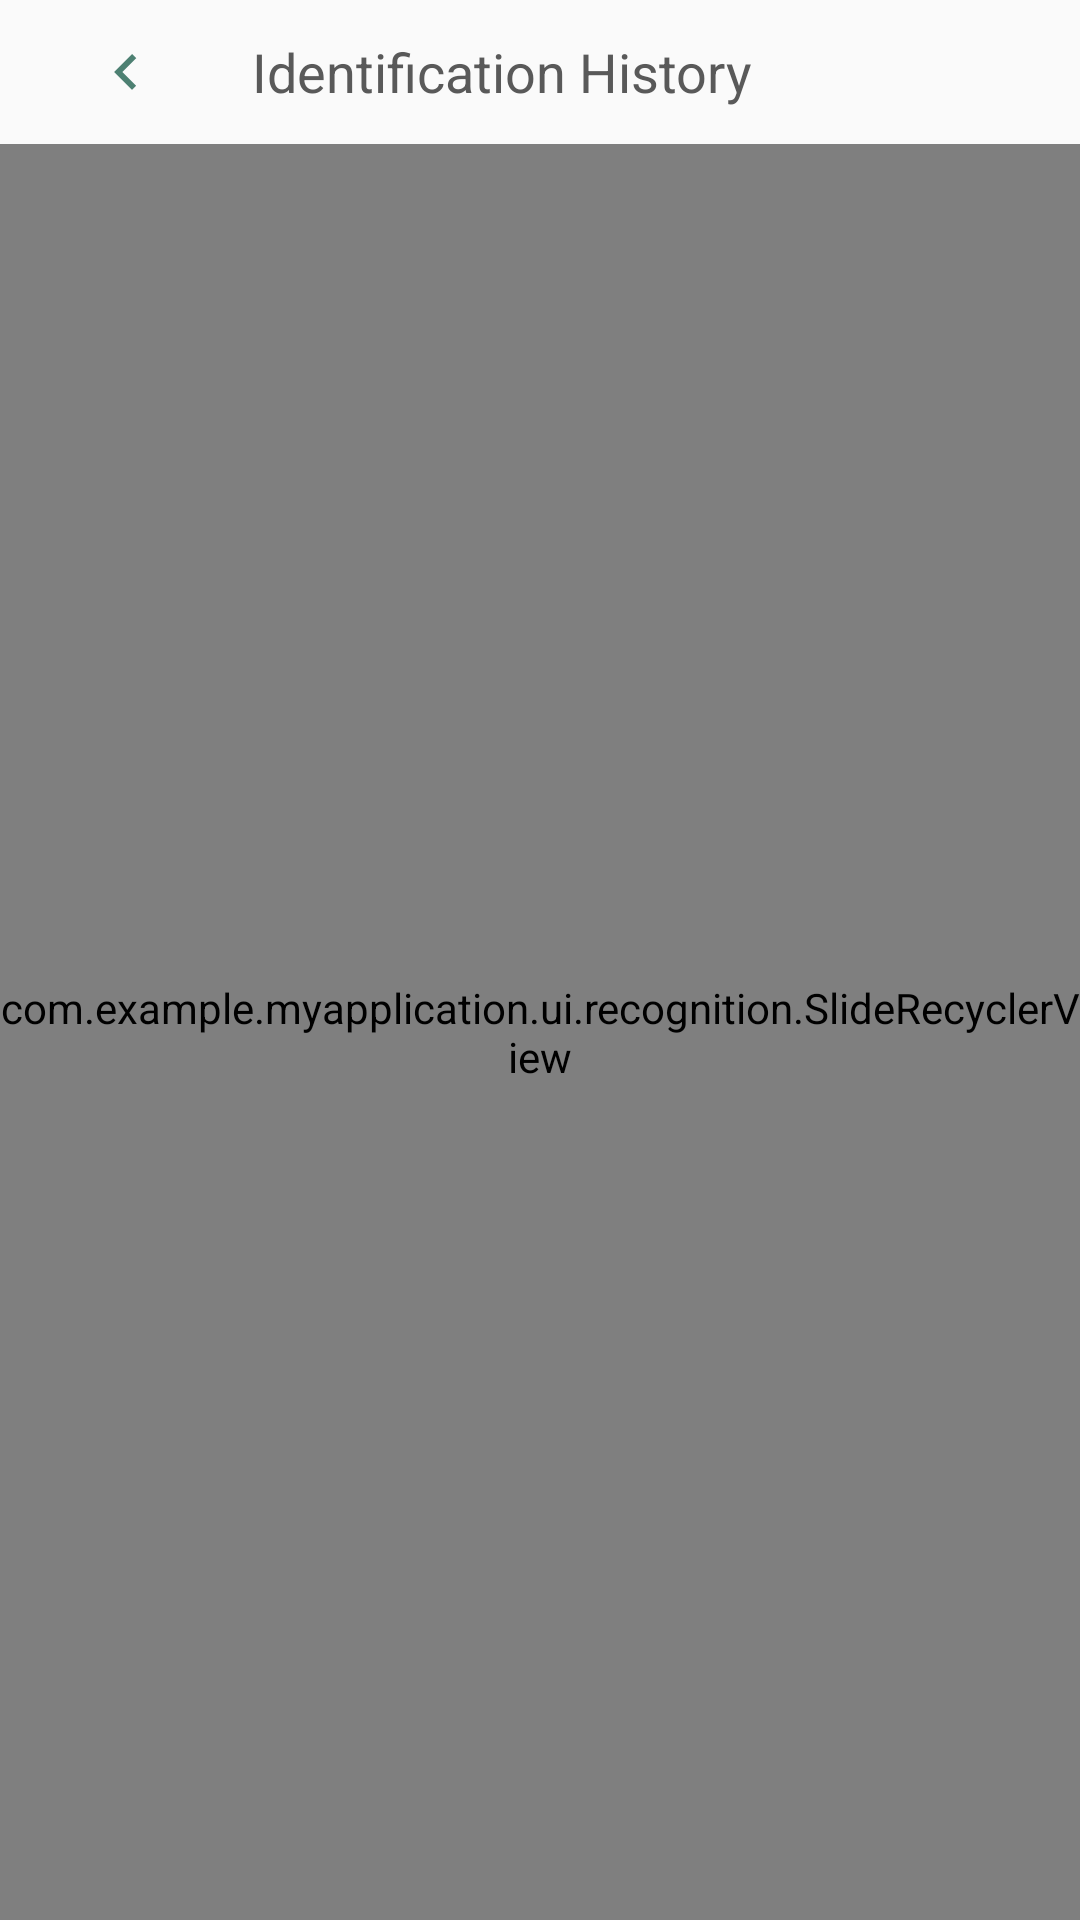

Write the Android layout XML for this screen, with the resource values it uses.
<!-- AndroidManifest.xml: application theme Theme.MyApplication -->
<!-- res/layout/activity_history.xml -->
<?xml version="1.0" encoding="utf-8"?>
<androidx.constraintlayout.widget.ConstraintLayout xmlns:android="http://schemas.android.com/apk/res/android"
    xmlns:app="http://schemas.android.com/apk/res-auto"
    xmlns:tools="http://schemas.android.com/tools"
    android:layout_width="match_parent"
    android:layout_height="match_parent"
    tools:context=".ui.recognition.HistoryActivity">

    <LinearLayout
        android:id="@+id/his_title"
        android:layout_width="match_parent"
        android:layout_height="48dp"
        android:orientation="horizontal"
        android:gravity="center_vertical"
        android:paddingHorizontal="16dp"
        app:layout_constraintTop_toTopOf="parent"
        >
        <ImageView
            android:id="@+id/his_back"
            android:layout_width="0dp"
            android:layout_weight="1"
            android:layout_height="wrap_content"
            android:src="@drawable/baseline_keyboard_arrow_left_24"/>
        <TextView
            android:layout_width="0dp"
            android:layout_weight="5"
            android:layout_height="wrap_content"
            android:textSize="18sp"
            android:layout_marginLeft="16dp"
            android:textColor="@color/deep_grey"
            android:text="Identification History"/>
    </LinearLayout>

    <com.example.myapplication.ui.recognition.SlideRecyclerView
        android:id="@+id/his_list"
        android:layout_width="match_parent"
        android:layout_height="0dp"
        app:layout_constraintTop_toBottomOf="@+id/his_title"
        app:layout_constraintBottom_toBottomOf="parent"/>

</androidx.constraintlayout.widget.ConstraintLayout>
<!-- resources referenced by this layout -->
<resources>
  <color name="deep_grey">#ff595959</color>
  <!-- drawable baseline_keyboard_arrow_left_24 (drawable) -->
  <vector android:autoMirrored="true" android:height="24dp"
      android:tint="#4D8072" android:viewportHeight="24"
      android:viewportWidth="24" android:width="24dp" xmlns:android="http://schemas.android.com/apk/res/android">
      <path android:fillColor="@android:color/white" android:pathData="M15.41,16.59L10.83,12l4.58,-4.59L14,6l-6,6 6,6 1.41,-1.41z"/>
  </vector>
  <style name="Theme.MyApplication" parent="Theme.MaterialComponents.Light.NoActionBar.Bridge">
  
          
          <item name="colorPrimary">@color/text_green</item>
          <item name="colorPrimaryVariant">@color/light_grey</item>
          <item name="colorOnPrimary">@color/deep_grey</item>
          
          <item name="colorSecondary">@color/teal_200</item>
          <item name="colorSecondaryVariant">@color/teal_700</item>
          <item name="colorOnSecondary">@color/white</item>
          
          <item name="android:statusBarColor">@color/light_grey</item>
          <item name="android:windowLightStatusBar">true</item>
  
          
          <item name="background">@color/creamy_white</item>
  
      </style>
  <color name="text_green">#FF7EB2AD</color>
  <color name="light_grey">#ececec</color>
  <color name="teal_200">#FF03DAC5</color>
  <color name="teal_700">#FF018786</color>
  <color name="white">#FFFFFFFF</color>
  <color name="creamy_white">#fff6f6f6</color>
</resources>
